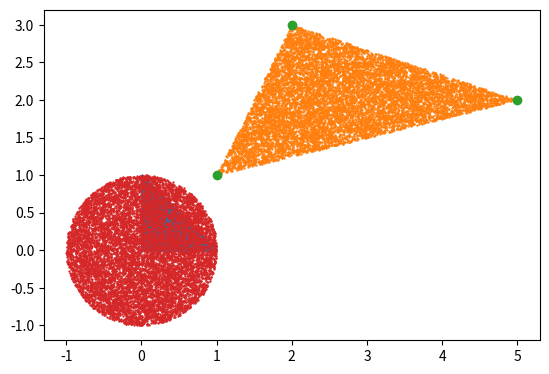

Write the Python code that produced this figure.
#!/usr/bin/env python
# coding: utf-8

# # Sampling
# 
# In this section we introduce some some sampling methods for various problem settings. Suppose we generate a sample $\left\{ x_1, x_2, \ldots, x_n \right\}$ from some distribution $p(x)$.
# 
# If the exact functional form of $p(x)$ is unknown or hard to obtain, but we know some function $f(x)$ that is proportional to $p(x)$ up to some normalizing constant, then we can use $f(x)$ to obtain the sample. Some methods include
# - Rejection sampling
# - Markov Chain Monte Carlo
#   - Metropolis Hastings
# 
# For multivariate distributions, e.g. $d=2$, if we want to generate a sample $\left\{ (x_1, y_1), \ldots, (x_n, y_n) \right\}$ from unknown $p(x,y)$, and $f(x \vert y )\propto p(x\vert y)$ and $f(y \vert x )\propto p(x\vert y)$ are known, then we can use $f(x \vert y)$ and $f(y \vert x)$ to obtain the sample. Gibbs sampling solve this problem setting.
# 
# (estimation-mean-total)=
# ## Estimation of Mean and Total
# 
# Setup
# - a population $U = \left\{ 1, \ldots, N_u \right\}$ of $N_u$ units, e.g. people, animals
# - a value $y_i$ for each $i \in U$, e.g. height, age
# - $\tau = \sum_{i \in U} y_i$ is the total, and $\mu = \frac{\tau}{N_u}$ is the average, of $y$'s in the population
# - $S = \left\{ i_1, \ldots, i_n \right\}$ is a sample of $n$ units from $U$, and we can observe $y_i$ for each $i \in S$.
# 
# Estimation of population total $\tau$ or average $\mu$ from a random sample is an ubiquitous task.
# 
# ### Equal Probability Sampling
# 
# #### With Replacement
# 
# Consider a sample $S$ uniformly from $U$ with replacement, then we have unbiased estimates
# 
# $$
# \hat{\mu} = \frac{1}{n} \sum_{i \in S}  y_i \quad \hat{\tau} = N_u \bar{y}
# $$
# 
# with variance
# 
# $$
# \operatorname{Var}\left( \hat{\mu} \right) = \frac{\sigma^2}{n}  \quad \operatorname{Var}\left( \hat{\tau} \right) =  \frac{N_u^2\sigma^2}{n}
# $$
# 
# where $\sigma^2$ is the population variance, which can be estimates by $s^2 = \frac{1}{n-1} \sum_{i \in S} (y_i - \bar{y})^2$.
# 
# #### Without Replacement
# 
# Now consider sampling without replacement. The inclusion probability of unit $i$ in a sample of size $n$ is
# 
# $$
# \pi_i = \frac{\binom{N_u - 1}{n-1} }{\binom{N_u}{n} } = \frac{n}{N_u}
# $$
# 
# Similarly, let $\pi_{ij}$ be the probability that units $i$ and $j$ are both in the sample $S$, we have
# 
# $$
# \pi_{ij} = \frac{n(n-1)}{N_u(N_u - 1) }
# $$
# 
# The unbiased estimates of the mean and total have the same form
# 
# $$
# \hat{\tau}_\pi = N_u \bar{y} \quad \hat{\mu}_\pi =  \bar{y}
# $$
# 
# but smaller variance
# 
# $$
# \operatorname{Var}\left( \hat{\mu}_\pi \right) = \frac{N_u - n}{N_u } \frac{ \sigma^2 }{n} < \frac{\sigma^2 }{n}   \quad \operatorname{Var}\left( \hat{\tau}_\pi \right) = \frac{N_u (N_u - n) \sigma^2 }{n} < \frac{N_u ^2 \sigma^2 }{n}  
# $$
# 
# 
# 
# ### Unequal Probability Sampling
# 
# In many situations, some units are more likely than others to be included in a sample, either by design or by accident, e.g. interviewing people on a street, locating homeless vs homeowners, etc. Sampling under designs of this sort is called **unequal** probability sampling.
# 
# In this setting, the sample mean is a biased estimator for $\mu$. The Horvitz-Thompson estimator remedies this problem. Note that the Horvitz-Thompson estimator does not depend on the number of times a unit may be selected. Each distinct unit of the sample is utilized only once. We first consider sampling without replacement such that all units in $S$ is distinct.
# 
# #### Horvitz-Thompson Estimate
# 
# Suppose that each unit $i \in U$ has probability $\pi_i$ of being included in a sample $S$ of size $n$. The Horvitz-Thompson estimate of $\tau$ and $\mu$ is
# 
# $$
# \hat{\tau}_\pi = \sum_{i \in S} \frac{y_i}{\pi_i} \quad \hat{\mu}_\pi = \frac{1}{N_u}  \hat{\tau}_\pi
# $$
# 
# the estimator $\hat{\tau}_\pi$ is unbiased since
# 
# $$
# \mathbb{E}\left(\hat{\tau}_{\pi}\right)=\mathbb{E}\left(\sum_{i \in S} \frac{y_{i}}{\pi_{i}}  \right)=\mathbb{E}\left(\sum_{i \in {U}}\frac{y_{i}}{\pi_{i}} Z_i\right)=\sum_{i \in {U}} \frac{y_{i}}{\pi_{i}} \mathbb{E}\left(Z_{i}\right) = \tau
# $$
# 
# where $Z_i = 1$ if $i \in S$ and zero otherwise, hence $\mathbb{E}\left( Z_i \right) = \mathbb{P}\left( Z_i = 1 \right) = \pi_i$.
# 
# To find the variance of this estimator, use the indicator variable approach, we obtain
# 
# $$\begin{aligned}
# \mathbb{V}\left(\hat{\tau}_{\pi}\right)
# &= \operatorname{Cov} \left(\sum_{i \in {U}}\frac{y_{i}}{\pi_{i}} Z_i, \sum_{i \in {U}}\frac{y_{i}}{\pi_{i}} Z_i\right) \\
# &= \sum_{i\in U}\left(\frac{1-\pi_{i}}{\pi_{i}}\right) y_{i}^{2}+\sum_{i\in U}\sum_{j \neq i}\left(\frac{\pi_{i j}-\pi_{i} \pi_{j}}{\pi_{i} \pi_{j}}\right) y_{i} y_{j} \\
# &=\sum_{i \in U} \sum_{j \in U} y_{i} y_{j}\left(\frac{\pi_{i j}}{\pi_{i} \pi_{j}}-1\right) \quad \text{$\pi_{ij} = \pi_i$ when $i = j$.}
# \end{aligned}$$
# 
# An unbiased estimator for this is
# 
# $$\begin{aligned}
# \widehat{\mathbb{V}}\left(\hat{\tau}_{\pi}\right)
# &= \sum_{i\in S}\left(\frac{1-\pi_{i}}{\pi_{i}^{2}}\right) y_{i}^{2}+\sum_{i\in S} \sum_{j \neq i}\left(\frac{\pi_{i j}-\pi_{i} \pi_{j}}{\pi_{i} \pi_{j}}\right) \frac{1}{\pi_{i j}} y_{i} y_{j} \\
# &=\sum_{i \in S} \sum_{j \in S} y_{i} y_{j}\left(\frac{1}{\pi_{i} \pi_{j}}-\frac{1}{\pi_{i j}}\right)
# \end{aligned}$$
# 
# assuming $\pi_{ij} > 0$ for all pairs $(i, j)$. In particular, if the inclusion of units $i$ and $j$ are independent, then $\pi_{ij} = \pi_i \pi_j$, and only diagonal term $(i=j)$ remains in the above two quantities.
# 
# An approximate $(1-\alpha)$ 100% confidence interval for $\tau$ is
# 
# $$
# \hat{\tau}_{\pi} \pm t_{\alpha / 2} \sqrt{ \hat{\mathbb{V}}\left(\hat{\tau}_{\pi}\right)}
# $$
# 
# The two analogous quantities for estimator $\hat{\mu}_\pi$ are
# 
# $$
# \mathbb{V}\left(\hat{\mu}_{\pi}\right)=\frac{1}{N_u^2}  \mathbb{V}\left(\hat{\tau}_{\pi}\right) \quad  \mathbb{V}\left(\hat{\mu}_{\pi}\right)=\frac{1}{N_u^2}  \widehat{\mathbb{V}}\left(\hat{\tau}_{\pi}\right)
# $$
# 
# #### With Replacement
# 
# Now we consider sampling with replacement. We first obtain a sample $S$ of size $n$, then find a set $S^*$ of distinct units from $S$, and use $S^*$ to compute the Horvitz-Thompson estimates.
# 
# Let $p_i$ be the probability of being selected in each of the $n$ times for $i \in U$. It is easy to see that the inclusion probability in $S^*$ (or equivalently, sample $S$) are
# 
# $$\begin{aligned}
# \pi_i
# &= 1 - (1-p_i)^n\\
# \pi_{ij}
# & = \mathbb{P}\left( i \in S \right) + \mathbb{P}\left( j \in S \right) - \mathbb{P}\left( i,j \in S \right) \\
# &= \pi_i + \pi_j - [1 - (1-p_i - p_j)^n]
# \end{aligned}$$
# 
# Horvitz-Thompson estimators can be computed with these values.
# 
# If $p_i$ is directly proportional to the values $c_i$ of some characteristic of $i$, i.e., $p_i = \frac{c_i}{\sum c_i}$ we call this **probability proportional to size** (PPS) sampling. For instance, households might be selected for a marketing survey by drawing names from a database, in which case those households with more members in the database have a larger chance of being included.
# 
# ## Estimation of Group Size and Species
# 
# ### Group Size
# 
# The estimation of group total $\tau$ above usually involve $N_u$, but often $N_u$ is unknown, e.g. populations of endangered animal species. One method to estimate $N_u$ is the class of **capture-recapture** estimators. The simplest version involves two stages
# 1. Select a simple random sample $S_1$ of size $n_1$ without replacement, mark all units in $S_1$, and return then to the population
# 2. Select a simple random sample $S_2$ of size $n_2$ without replacement, the value
# 
#   $$
#   \hat{N}_u^{(c/r)} = \frac{n_2}{m} n_1
#   $$
# 
# is then used as an estimate of $N_u$, where $m = \left\vert S_1 \cap S_2 \right\vert$ is the number of marked units in $S_2$. An estimator of the variance is
# 
# $$
# \widehat{V}\left(\hat{N}_{u}^{(c / r)}\right)=\frac{n_{1} n_{2}\left(n_{1}-m\right)\left(n_{2}-m\right)}{m^{3}}
# $$
# 
# If $n_1$ and $n_2$ are fixed, then $m$ follows a hypergeometric distribution, and the integer part of $\hat{N}_u^{(c/r)}$ corresponds to MLE of $N_u$.
# 
# ### Group Species
# 
# Aka species problem. Suppose there $N_s$ number of species in the forest, how to estimate $N_s$? Similar problems include how many words did Shakespeare know based on his published works, and how many kinds of ancient coins minted by a society based on archaeological finds.
# 
# It is possible that there are an arbitrary number of species in the population in arbitrarily small proportions. This fact allows for the species problem to potentially be quite ill-posed.
# 
# One nonparametric estimator called coverage estimator of $N_s$ adjusts the number of observed species $n_{obs}$ upward by a certain factor (??)
# 
# $$
# \hat{N}_s^{cov} = \frac{n_s ^{obs}}{\hat{c}} \quad \text{where} \quad \hat{c} = 1 - \frac{x_1}{n}
# $$
# 
# where $x_1$ is the number of species observed **only** once in the sample of size $n$. The factor $\hat{c}$ is an estimate of the coverage $c$ of the sample: the fraction of population corresponding to species observed **at least** once.
# 
# Pros
# - has asymptotic behavior quite close to that of MLE
# - easier to compute than MLE
# 
# Cons
# - suffer from significant bias and large variance in small samples
# 
# 
# ## Monte Carlo
# 
# Given a random variable $X$ with PDF $f$, sometimes we need to compute the expectation of $g(X)$:
# 
# $$
# \mathbb{E}\left( g(X) \right) = \int g(x)f(x) \mathrm{~d}x
# $$
# 
# When computationally tractable, closed form expressions are not available for this purpose, and numerical integration is infeasible. For instance, Monte Carlo method generate random draws $x_1, \ldots, x_n$ of $X$ from $f$, and compute the stochastic approximation
# 
# $$
# \widehat{\mathbb{E}}(g(X))=\frac{1}{n} \sum_{i=1}^{n} g\left(x_{i}\right)
# $$
# 
# Sometimes it is hard to generate random draws from $f$. If we can sample from $h$ where $w(x) = \frac{f(x)}{h(x)}$, then by re-arrangement we have
# 
# $$
# \mathbb{E}(g(X))= \frac{\int g(x) w(x) h(x) \mathrm{~d} x }{\int w(x) h(x) \mathrm{~d} x}
# $$
# 
# Hence the approximation is
# 
# $$
# \widehat{\mathbb{E}}_{h}(g(X)) = \frac{(1 / n) \sum_{i=1}^{n} w\left(x_{i}\right) g\left(x_{i}\right)}{(1 / n) \sum_{i=1}^{n} w\left(x_{i}\right)}
# $$
# 
# 
# 
# ## Rejection Sampling
# 
# ## Markov Chain Monte Carlo
# 
# ### General Setting
# 
# 
# ### Metropolis Hastings
# 
# MH is a particular case of MCMC.
# 
# ## Gibbs Sampling
# 
# ## Others
# 
# Finite Population Sampling
# 
# ### Poisson Sampling
# 
# ### Bernoulli Sampling
# 
# 
# 
# ## Exercise
# 
# ### Sampling from a Triangle
# 
# Tags: TwoSigma, Quant, 20Q4
# 
# *How to generate uniformly distributed points in a triangle in a $xy$-plane, given the coordinates of the three vertices? Suppose that you have a generator that can generate uniformly distributed random values over the interval $[0,1]$ and you can use it twice.*

# We can first start from a special case and then generalize it: what if the three coordinates are $(0,0), (0,1), (1,0)$? Call this triangle the basic triangle.
# 
# We can draw a random point $(x, y)$ from the square with vertices $(0,0), (0,1), (1,1), (1,0)$, using twice the random generator. If the point is inside the basic triangle, which is identified by $x+y<1$, then we keep it, otherwise $x+y>1$ we keep its symmetric point $(1-x, 1-y)$ which is inside the basic triangle. The sampling process is implemented in the below python script.

# In[1]:


import numpy as np
import matplotlib.pyplot as plt

def sample_basic_triangle(n):
    points = np.random.rand(n,2)
    inside = points[:,0] + points[:,1] < 1
    sample = np.where(inside.reshape(n,1), points, 1-points)
    return sample

points = sample_basic_triangle(10000)
plt.scatter(points[:,0], points[:,1], s=0.5)
plt.gca().set_aspect('equal')
plt.show()


# Then, for any triangle $ABC$, given the $xy$-coordinates of three vertices $A, B, C$, we can choose a reference point, say $A$, and two edges vectors $AB$ and $AC$. Any random point inside the triangle $ABD$ can be expressed as a linear combination of the two edge vectors $P = v \cdot AB + w \cdot AC$, where $v$ and $w$ are from independent uniform distribution. Modifying the above algorithm we have the required results.

# In[2]:


def sample_any_triangle(vers, n):
    points = np.random.rand(n,2)
    inside = points[:,0] + points[:,1] < 1
    ref = vers[0]
    e1 = vers[1] - ref
    e2 = vers[2] - ref
    scale = np.where(inside.reshape(n,1), points, 1-points)
    sample = scale @ np.vstack((e1,e2)) + ref
    return sample

vers = np.asarray([[1,1], [5,2], [2,3]]) # vertices coordinates
points = sample_any_triangle(vers, 10000)
plt.scatter(points[:,0], points[:,1], s=0.5)
plt.scatter(vers[:,0], vers[:,1])
plt.gca().set_aspect('equal')
plt.show()


# ## Sample from a Disk
# 
# How to uniformly sample points inside a disk? Can you take advantage of the above method of sampling from a triangle?

# In[3]:


n = 10000
vers = np.asarray([[0,0], [0,1], [0,1]])
points = sample_any_triangle(vers, n)
theta = np.random.rand(n)*2*np.pi
Rs = np.array([[np.cos(theta), -np.sin(theta)], [np.sin(theta), np.cos(theta)]]).transpose()
sample = np.array([points[i] @ Rs[i] for i in range(n)])
plt.scatter(sample[:,0], sample[:,1], s=0.5)
plt.gca().set_aspect('equal', adjustable='box')

